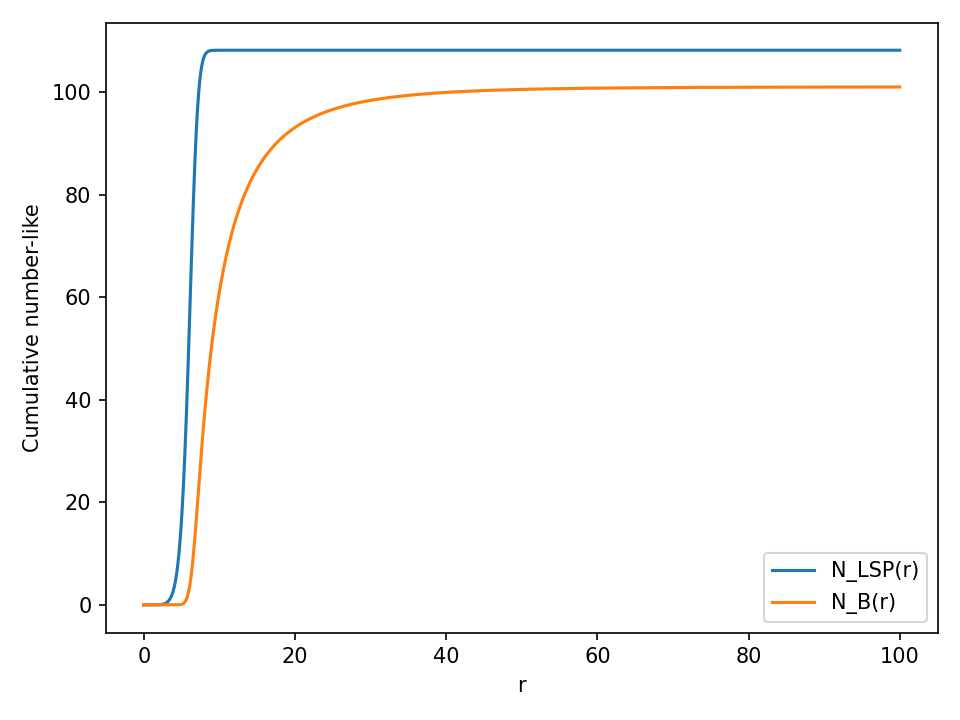

Data behind this chart, as committed beside it:
r, N_LSP, N_B, Phi, phi
1e-09, 0.0, 0.0, 2.143, 3.32110441098046e-27
0.005, 4.592837919820382e-13, 1.3924657779268656e-25, 1.928, -1.5699601536837832e-07
0.01, 4.597418450635733e-13, 1.8843119488554924e-25, 1.928, -1.5701791254551437e-07
0.015, 4.635590004941421e-13, 5.984161782902654e-25, 1.928, -1.5705441231023374e-07
0.02, 4.81145971104577e-13, 2.488050196524177e-24, 1.928, -1.5710552137077598e-07
0.025, 5.387386832695477e-13, 8.679047045705224e-24, 1.928, -1.5717124912075627e-07
0.03, 6.900608042202992e-13, 2.4955182962798493e-23, 1.928, -1.5725160764127286e-07
0.035, 1.031320659844827e-12, 6.168679950975233e-23, 1.928, -1.5734661170367403e-07
0.04, 1.719544398908455e-12, 1.3582479603127904e-22, 1.928, -1.5745627877280907e-07
0.045, 2.9942477479447127e-12, 2.7326925248897124e-22, 1.928, -1.5758062901088958e-07
0.05, 5.202447640219559e-12, 5.11618620035e-22, 1.928, -1.577196852822791e-07
0.055, 8.82701786240506e-12, 9.033066339060992e-22, 1.928, -1.5787347315808723e-07
0.06, 1.4518392166044883e-11, 1.5191349840072085e-21, 1.928, -1.5804202092250446e-07
0.065, 2.3129620128325074e-11, 2.4522109558979438e-21, 1.928, -1.5822535957877688e-07
0.07, 3.575476718535857e-11, 3.8222986220352936e-21, 1.928, -1.5842352285610356e-07
0.075, 5.377069019971265e-11, 5.78059757593796e-21, 1.928, -1.5863654721782735e-07
0.08, 7.888216689016324e-11, 8.51495845678224e-21, 1.928, -1.588644718682167e-07
0.085, 1.1317038233932431e-10, 1.2255548193337636e-20, 1.928, -1.5910733876327762e-07
0.09, 1.5914482683175013e-10, 1.7280984474029806e-20, 1.928, -1.5936519261795787e-07
0.095, 2.1979851968694996e-10, 2.3924944949392285e-20, 1.928, -1.5963808091807107e-07
0.1, 2.9866668539088966e-10, 3.2583280813924965e-20, 1.928, -1.5992605392977717e-07
0.105, 3.9988876882505627e-10, 4.3721639305834126e-20, 1.928, -1.6022916471106408e-07
0.11, 5.282738524082342e-10, 5.788362019962577e-20, 1.928, -1.6054746912433212e-07
0.115, 6.893695436219676e-10, 7.569949322843836e-20, 1.928, -1.608810258476142e-07
0.12, 8.895341737615148e-10, 9.789547944869054e-20, 1.928, -1.6122989638931613e-07
0.125, 1.1360125588170884e-09, 1.2530364630988013e-19, 1.928, -1.6159414510095906e-07
0.13, 1.4370151186300378e-09, 1.5887241705697079e-19, 1.928, -1.619738391907798e-07
0.135, 1.801800288716535e-09, 1.9967771150714238e-19, 1.928, -1.6236904874148666e-07
0.14, 2.240760532734978e-09, 2.489347788459493e-19, 1.928, -1.627798467242342e-07
0.145, 2.7655120271012903e-09, 3.0801075787742813e-19, 1.928, -1.632063090149664e-07
0.15, 3.3889877291560958e-09, 3.784379617920664e-19, 1.928, -1.6364851441040977e-07
0.155, 4.125533427009031e-09, 4.619278725494036e-19, 1.928, -1.6410654464818944e-07
0.16, 4.991007526161808e-09, 5.603859615736183e-19, 1.928, -1.6458048442432165e-07
0.165, 6.0028848227539905e-09, 6.759273996835661e-19, 1.928, -1.6507042141221952e-07
0.17, 7.1803635548586725e-09, 8.108936124730081e-19, 1.928, -1.6557644628016256e-07
0.175, 8.544475516683503e-09, 9.678696931602333e-19, 1.928, -1.6609865271548168e-07
0.18, 1.01181996588897e-08, 1.1497027590690013e-18, 1.928, -1.6663713744371398e-07
0.185, 1.192658131992088e-08, 1.3595215443136401e-18, 1.928, -1.671920002494109e-07
0.19, 1.39968525889262e-08, 1.600756750610434e-18, 1.928, -1.6776334399906945e-07
0.195, 1.6358555543309294e-08, 1.8771624011186892e-18, 1.928, -1.6835127466600844e-07
0.2, 1.904367159320499e-08, 2.1928386224219423e-18, 1.928, -1.6895590135290075e-07
0.205, 2.2086753386575843e-08, 2.552255493309034e-18, 1.928, -1.6957733631632102e-07
0.21, 2.5525060338840848e-08, 2.9602781361572693e-18, 1.928, -1.7021569499200607e-07
0.215, 2.9398698020063657e-08, 3.4221931343468826e-18, 1.927, -1.7087109602082314e-07
0.22, 3.3750762641601635e-08, 3.943736483934545e-18, 1.927, -1.7154366127430845e-07
0.225, 3.8627485740189e-08, 4.531122549247803e-18, 1.927, -1.7223351588378454e-07
0.23, 4.407838272115125e-08, 5.1910745230445655e-18, 1.927, -1.7294078826884843e-07
0.235, 5.0156408358456204e-08, 5.93085683315212e-18, 1.927, -1.736656101654837e-07
0.24, 5.691811440162375e-08, 6.758308983077722e-18, 1.927, -1.744081166557404e-07
0.245, 6.44238109319571e-08, 7.681881093931937e-18, 1.927, -1.7516844619817651e-07
0.25, 7.273773147382454e-08, 8.710671225760592e-18, 1.927, -1.759467406590664e-07
0.255, 8.192820502339102e-08, 9.854464957074064e-18, 1.927, -1.7674314534356425e-07
0.26, 9.2067826090345e-08, 1.1123776185281473e-17, 1.927, -1.7755780902922447e-07
0.265, 1.0323362796497395e-07, 1.2529889884731275e-17, 1.927, -1.7839088400059017e-07
0.27, 1.1550726572631045e-07, 1.4084907732580474e-17, 1.927, -1.7924252608258093e-07
0.275, 1.2897520054098624e-07, 1.5801795641753273e-17, 1.927, -1.8011289467565762e-07
0.28, 1.437288877248297e-07, 1.7694433608246247e-17, 1.927, -1.8100215279180263e-07
0.285, 1.598649687073462e-07, 1.9777667992366565e-17, 1.927, -1.8191046709132544e-07
0.29, 1.774854708434787e-07, 2.2067366866739042e-17, 1.927, -1.828380079199675e-07
0.295, 1.9669800465267798e-07, 2.4580477168884258e-17, 1.927, -1.8378494934744558e-07
... 19,940 more rows
